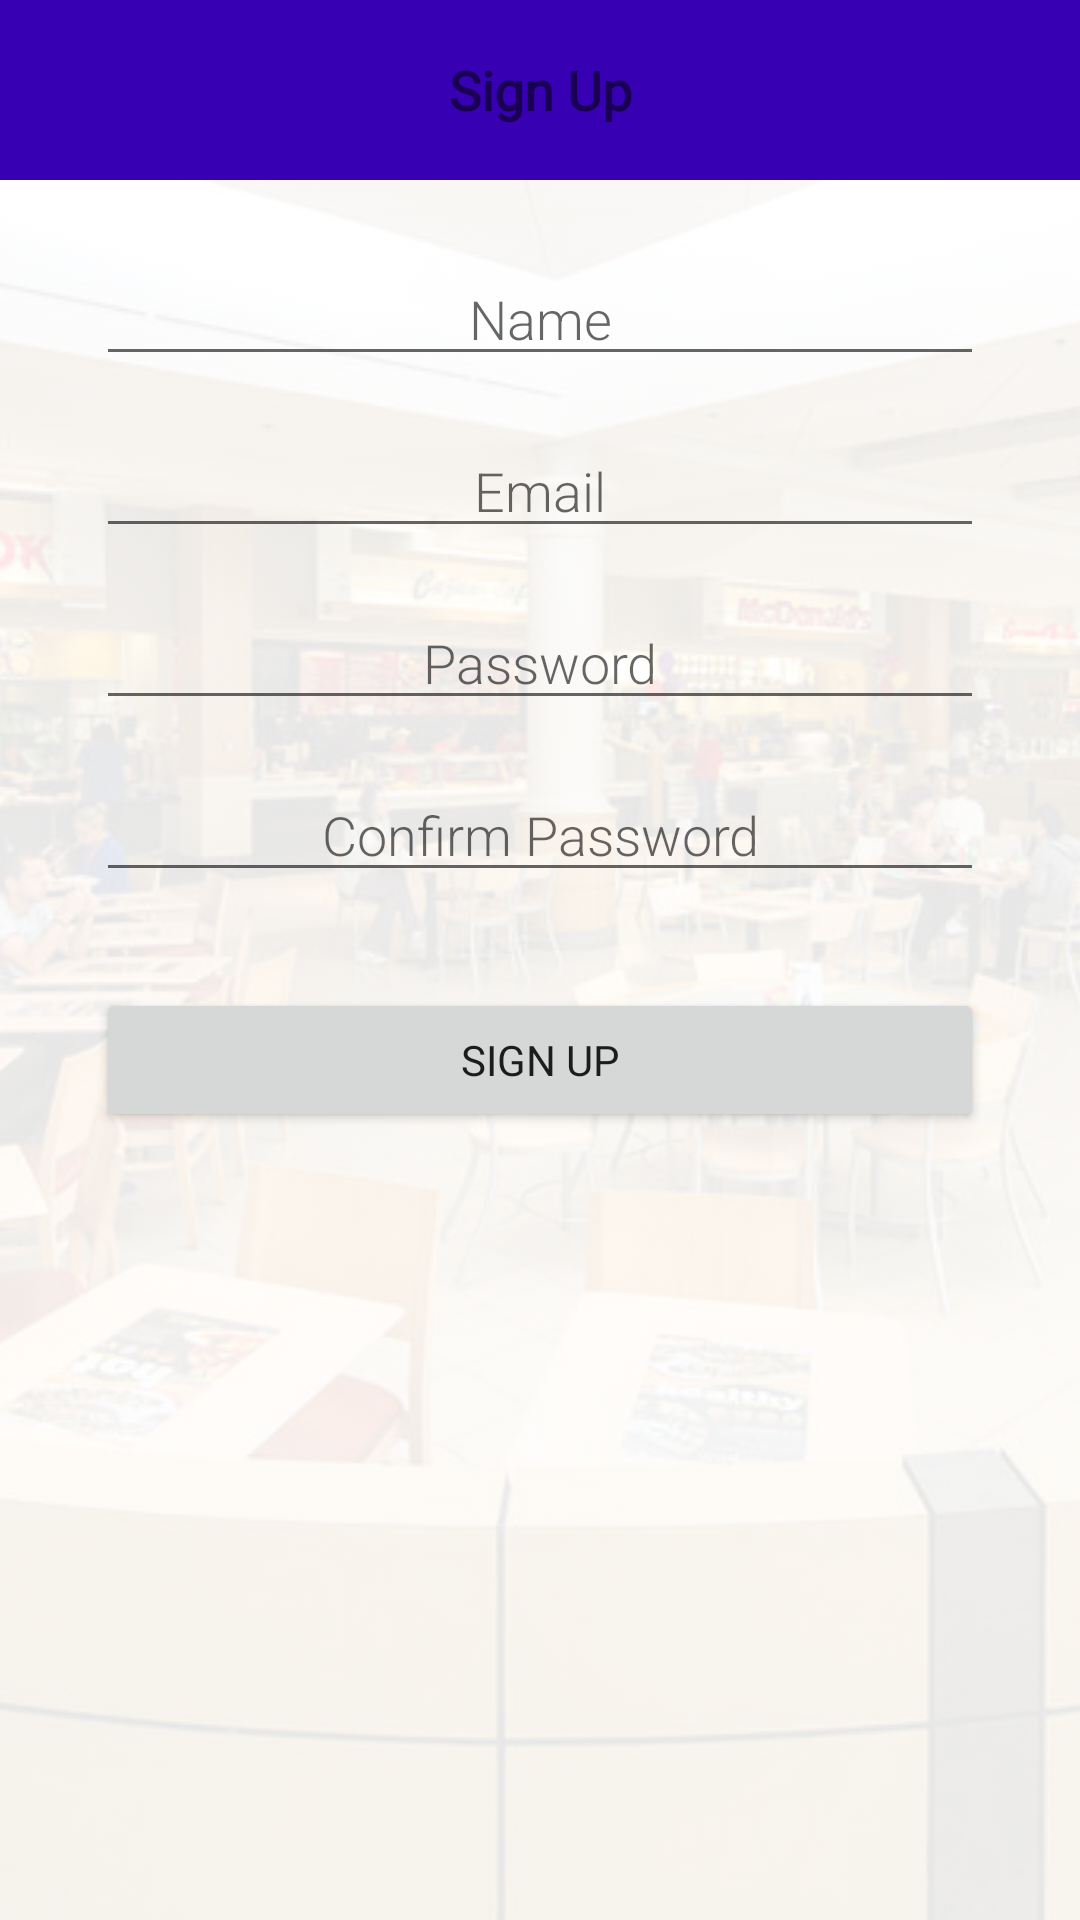

Write the Android layout XML for this screen, with the resource values it uses.
<!-- AndroidManifest.xml: application theme Theme.FlexyUser -->
<!-- res/layout/activity_sign_up.xml -->
<?xml version="1.0" encoding="utf-8"?>
<androidx.constraintlayout.widget.ConstraintLayout xmlns:android="http://schemas.android.com/apk/res/android"
    xmlns:app="http://schemas.android.com/apk/res-auto"
    xmlns:tools="http://schemas.android.com/tools"
    android:layout_width="match_parent"
    android:layout_height="match_parent"
    tools:context=".SignUpActivity">

    <ImageView
        android:id="@+id/imageViewBackground2"
        android:layout_width="0dp"
        android:layout_height="0dp"
        android:alpha="0.1"
        android:contentDescription="@string/imageView"
        android:scaleType="centerCrop"
        app:layout_constraintBottom_toBottomOf="parent"
        app:layout_constraintEnd_toEndOf="parent"
        app:layout_constraintHorizontal_bias="0.0"
        app:layout_constraintStart_toStartOf="parent"
        app:layout_constraintTop_toTopOf="parent"
        app:layout_constraintVertical_bias="0.0"
        app:srcCompat="@drawable/backgroundflexyuser" />

    <TextView
        android:id="@+id/textViewSignUpTitle"
        android:layout_width="0dp"
        android:layout_height="60dp"
        android:background="@color/colorPrimaryDark"
        android:fontFamily="@font/montserrat"
        android:gravity="center"
        android:text="@string/signUp"
        android:textColor="@color/common_google_signin_btn_text_dark_default"
        android:textSize="18sp"
        android:textStyle="bold"
        app:layout_constraintEnd_toEndOf="parent"
        app:layout_constraintStart_toStartOf="parent"
        app:layout_constraintTop_toTopOf="parent" />

    <EditText
        android:id="@+id/editTextName"
        android:layout_width="0dp"
        android:layout_height="wrap_content"
        android:layout_marginStart="32dp"
        android:layout_marginTop="24dp"
        android:layout_marginEnd="32dp"
        android:ems="10"
        android:fontFamily="sans-serif-light"
        android:gravity="center"
        android:hint="@string/name"
        android:inputType="textPersonName"
        app:layout_constraintEnd_toEndOf="parent"
        app:layout_constraintStart_toStartOf="parent"
        app:layout_constraintTop_toBottomOf="@+id/textViewSignUpTitle" />

    <EditText
        android:id="@+id/editTextEmail"
        android:layout_width="0dp"
        android:layout_height="wrap_content"
        android:layout_marginStart="32dp"
        android:layout_marginTop="16dp"
        android:layout_marginEnd="32dp"
        android:ems="10"
        android:fontFamily="sans-serif-light"
        android:gravity="center"
        android:hint="@string/email"
        android:inputType="textPersonName"
        app:layout_constraintEnd_toEndOf="parent"
        app:layout_constraintStart_toStartOf="parent"
        app:layout_constraintTop_toBottomOf="@+id/editTextName" />

    <EditText
        android:id="@+id/editTextPassword"
        android:layout_width="0dp"
        android:layout_height="wrap_content"
        android:layout_marginStart="32dp"
        android:layout_marginTop="16dp"
        android:layout_marginEnd="32dp"
        android:ems="10"
        android:fontFamily="sans-serif-light"
        android:gravity="center"
        android:hint="@string/password"
        android:inputType="textPassword"
        app:layout_constraintEnd_toEndOf="parent"
        app:layout_constraintStart_toStartOf="parent"
        app:layout_constraintTop_toBottomOf="@+id/editTextEmail" />

    <Button
        android:id="@+id/buttonSignUp"
        android:layout_width="0dp"
        android:layout_height="wrap_content"
        android:layout_marginStart="32dp"
        android:layout_marginTop="32dp"
        android:layout_marginEnd="32dp"
        android:fontFamily="@font/montserrat"
        android:text="@string/signUp"
        app:layout_constraintEnd_toEndOf="parent"
        app:layout_constraintHorizontal_bias="1.0"
        app:layout_constraintStart_toStartOf="parent"
        app:layout_constraintTop_toBottomOf="@+id/editTextConfirmPassword" />

    <EditText
        android:id="@+id/editTextConfirmPassword"
        android:layout_width="0dp"
        android:layout_height="wrap_content"
        android:layout_marginStart="32dp"
        android:layout_marginTop="16dp"
        android:layout_marginEnd="32dp"
        android:ems="10"
        android:fontFamily="sans-serif-light"
        android:gravity="center"
        android:hint="@string/confirmPassword"
        android:inputType="textPassword"
        app:layout_constraintEnd_toEndOf="parent"
        app:layout_constraintStart_toStartOf="parent"
        app:layout_constraintTop_toBottomOf="@+id/editTextPassword" />
</androidx.constraintlayout.widget.ConstraintLayout>
<!-- resources referenced by this layout -->
<resources>
  <!-- drawable backgroundflexyuser: jpg bitmap (drawable, 97039 bytes) -->
  <string name="confirmPassword">Confirm Password</string>
  <string name="email">Email</string>
  <string name="imageView">Image</string>
  <string name="name">Name</string>
  <string name="password">Password</string>
  <string name="signUp">Sign Up</string>
  <style name="Theme.FlexyUser" parent="Theme.MaterialComponents.DayNight.DarkActionBar">
          
          <item name="colorPrimary">@color/purple_500</item>
          <item name="colorPrimaryVariant">@color/purple_700</item>
          <item name="colorOnPrimary">@color/white</item>
          
          <item name="colorSecondary">@color/teal_200</item>
          <item name="colorSecondaryVariant">@color/teal_700</item>
          <item name="colorOnSecondary">@color/black</item>
          
          <item name="android:statusBarColor" tools:targetApi="l">?attr/colorPrimaryVariant</item>
          
      </style>
  <!-- not gathered from this repository: default colours our renderer supplied (Android Studio template values) -->
  <color name="purple_500">#FF6200EE</color>
  <color name="purple_700">#FF3700B3</color>
  <color name="teal_200">#FF03DAC5</color>
  <color name="teal_700">#FF018786</color>
  <color name="black">#FF000000</color>
  <color name="white">#FFFFFFFF</color>
  <color name="colorPrimaryDark">#FF3700B3</color>
</resources>
